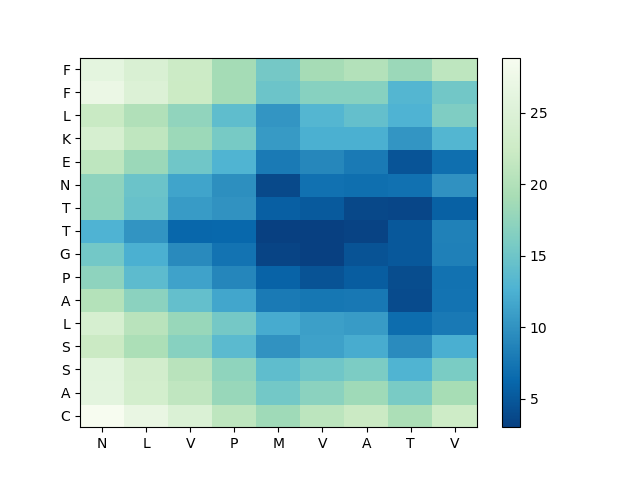

Data behind this chart, as committed beside it:
, N, L, V, P, M, V, A, T, V
C, 28.84, 26.8, 24.66, 21.14, 18.55, 20.88, 22.24, 19.55, 22.66
A, 26, 23.59, 21.36, 17.96, 15.37, 17.14, 18.52, 15.79, 19.14
S, 25.86, 23.34, 20.64, 17.4, 13.93, 15.19, 16.04, 12.81, 15.88
S, 22.2, 19.53, 16.77, 13.63, 10.02, 11.2, 12.19, 9.387, 12.35
L, 23.96, 20.62, 17.99, 15.53, 12.02, 11.01, 10.79, 6.701, 7.77
A, 20.26, 17.12, 14.31, 11.67, 7.935, 7.662, 7.72, 4.011, 7.302
P, 17.28, 13.81, 11.31, 8.943, 5.899, 4.581, 5.442, 4.13, 7.219
G, 15.42, 12.45, 9.375, 7.359, 3.389, 3.025, 4.623, 5.019, 8.462
T, 12.76, 10.17, 6.239, 6.314, 3.065, 3.06, 3.303, 5.014, 8.542
T, 17.24, 14.55, 10.71, 10.02, 5.607, 5.178, 3.73, 3.594, 5.71
N, 17.28, 14.81, 11.48, 9.755, 3.831, 7.124, 6.911, 7.145, 9.925
E, 21.11, 18.25, 15.14, 12.84, 7.868, 9.022, 7.892, 4.722, 6.93
K, 23.91, 21.23, 18.33, 15.65, 10.66, 12.48, 12.48, 10.24, 13.06
L, 22.14, 19.88, 17.46, 14.01, 10.25, 13.16, 14.29, 12.76, 16.18
F, 27.21, 24.84, 22.29, 18.94, 14.9, 16.81, 16.75, 13.19, 15.29
F, 26.2, 24.51, 22.48, 18.87, 15.52, 18.98, 20.1, 18.23, 21.1
